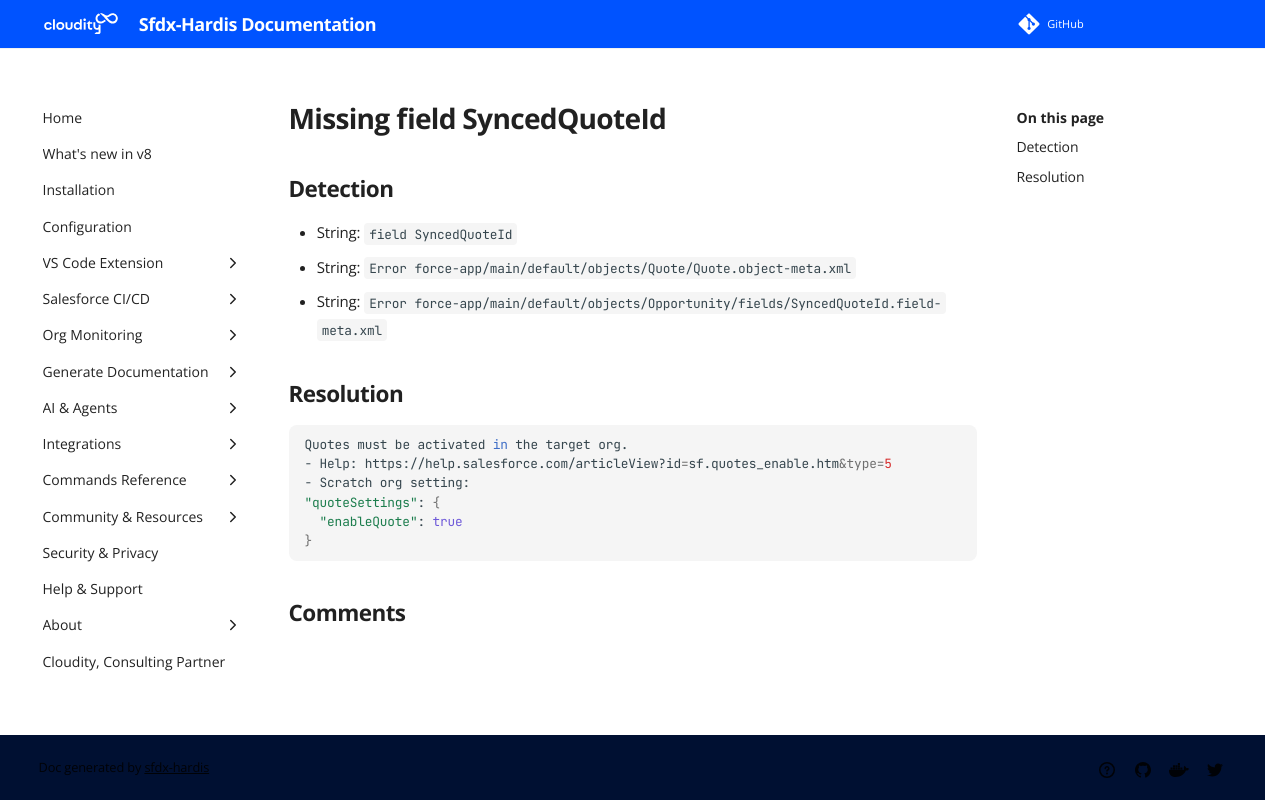

repository: hardisgroupcom/sfdx-hardis · page: sf-deployment-assistant/Missing-field-SyncedQuoteId/index.html · generator: mkdocs

---
title: "Missing field SyncedQuoteId (Deployment assistant)"
description: "How to solve Salesforce deployment error \"field SyncedQuoteId\""
---
<!-- markdownlint-disable MD013 -->
# Missing field SyncedQuoteId

## Detection

- String: `field SyncedQuoteId`
- String: `Error  force-app/main/default/objects/Quote/Quote.object-meta.xml`
- String: `Error  force-app/main/default/objects/Opportunity/fields/SyncedQuoteId.field-meta.xml`

## Resolution

```shell
Quotes must be activated in the target org.
- Help: https://help.salesforce.com/articleView?id=sf.quotes_enable.htm&type=5
- Scratch org setting:
"quoteSettings": {
  "enableQuote": true
}
```
